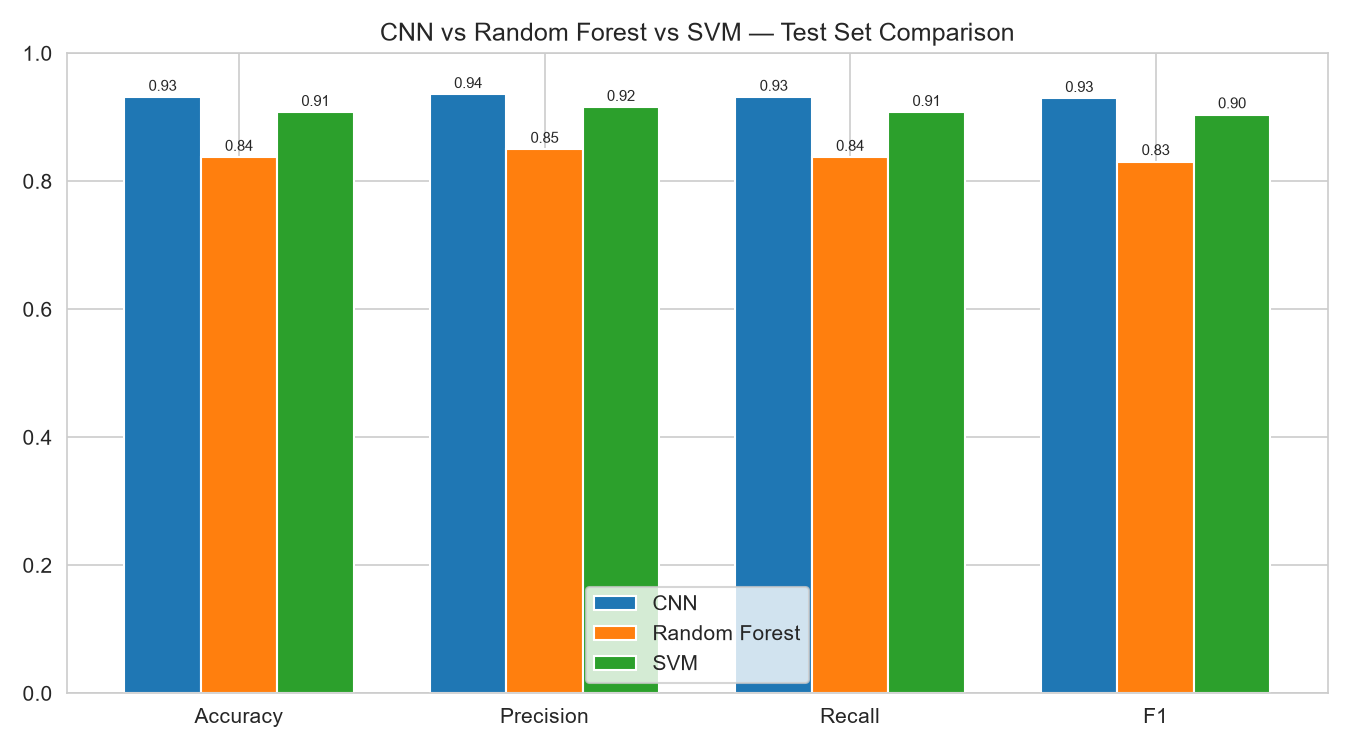

Source data for this figure (header and first rows):
model, accuracy, precision_macro, recall_macro, f1_macro
CNN, 0.9313, 0.9355, 0.9312, 0.9294
Random Forest, 0.8375, 0.85, 0.8375, 0.8307
SVM, 0.9075, 0.9154, 0.9075, 0.9039
